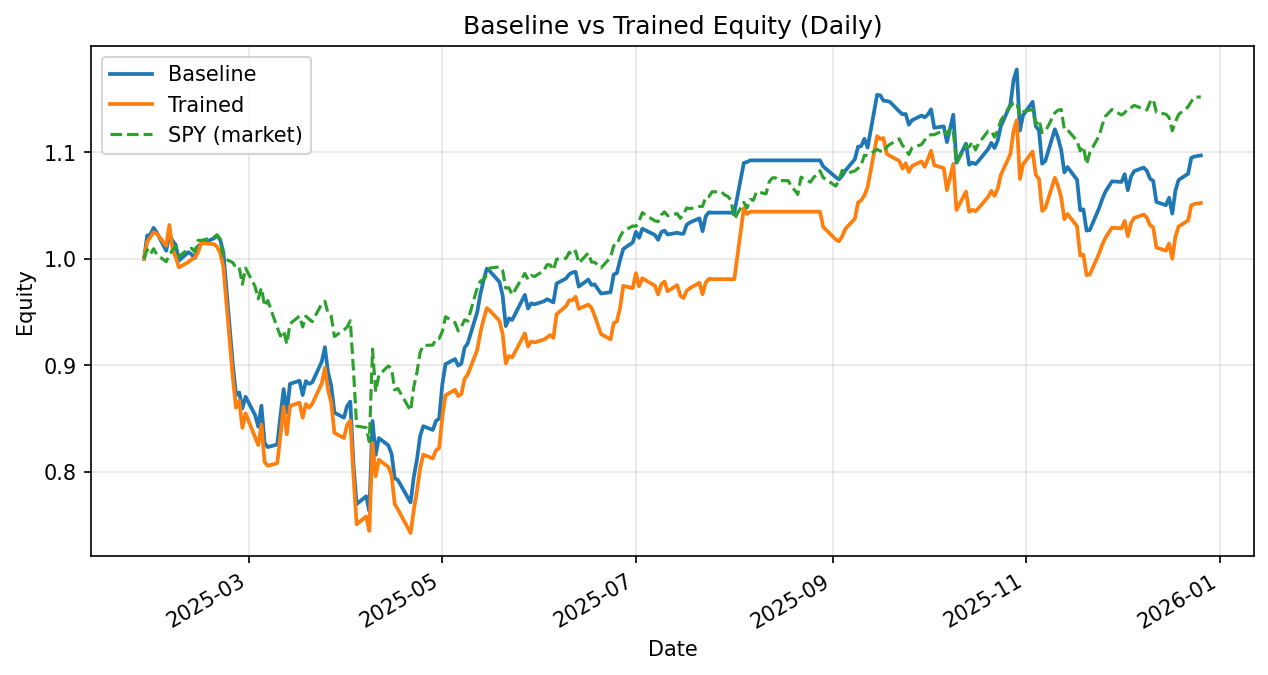

Values plotted in this chart, from the file beside it:
date, daily_return_x, equity_baseline, daily_return_y, equity_trained
2025-01-27, 0.0, 1.0, 0.0, 1.0
2025-01-28, 0.02181, 1.022, 0.01594, 1.016
2025-01-29, 0.0008978, 1.023, 0.004278, 1.02
2025-01-30, 0.006227, 1.029, 0.004543, 1.025
2025-01-31, -0.004117, 1.025, -0.00103, 1.024
2025-02-03, -0.01689, 1.008, -0.01131, 1.012
2025-02-04, 0.01499, 1.023, 0.0193, 1.032
2025-02-05, -0.005562, 1.017, -0.02253, 1.009
2025-02-06, -0.003888, 1.013, -0.0069, 1.002
2025-02-07, -0.01454, 0.9983, -0.00961, 0.992
2025-02-10, 0.008, 1.006, 0.005038, 0.997
2025-02-11, -0.002077, 1.004, 0.002591, 0.9996
2025-02-12, -0.003684, 1, 0.001323, 1.001
2025-02-13, 0.01121, 1.012, 0.005087, 1.006
2025-02-14, 0.002493, 1.014, 0.008738, 1.015
2025-02-18, 0.004829, 1.019, -0.0009725, 1.014
2025-02-19, 0.002496, 1.022, -0.002223, 1.012
2025-02-20, -0.003595, 1.018, -0.005822, 1.006
2025-02-21, -0.01161, 1.006, -0.01301, 0.9926
2025-02-24, -0.1053, 0.9002, -0.1053, 0.8881
2025-02-25, -0.03132, 0.872, -0.03132, 0.8603
2025-02-26, 0.002884, 0.8746, 0.007635, 0.8668
2025-02-27, -0.01706, 0.8596, -0.02931, 0.8414
2025-02-28, 0.01273, 0.8706, 0.01605, 0.8549
2025-03-03, -0.01977, 0.8534, -0.02634, 0.8324
2025-03-04, -0.01284, 0.8424, -0.008699, 0.8252
2025-03-05, 0.0234, 0.8621, 0.02324, 0.8443
2025-03-06, -0.04076, 0.827, -0.04143, 0.8094
2025-03-07, -0.004459, 0.8233, -0.004459, 0.8057
2025-03-10, 0.002986, 0.8258, 0.002986, 0.8081
2025-03-11, 0.03279, 0.8528, 0.03279, 0.8347
2025-03-12, 0.02919, 0.8777, 0.03194, 0.8613
2025-03-13, -0.02529, 0.8555, -0.03013, 0.8354
2025-03-14, 0.03173, 0.8827, 0.03183, 0.8619
2025-03-17, 0.003241, 0.8855, 0.003514, 0.865
2025-03-18, -0.0151, 0.8722, -0.01643, 0.8508
2025-03-19, 0.01502, 0.8853, 0.01517, 0.8637
2025-03-20, -0.002954, 0.8826, -0.003881, 0.8603
2025-03-21, 0.001558, 0.884, 0.004031, 0.8638
2025-03-24, 0.02191, 0.9034, 0.02217, 0.8829
2025-03-25, 0.0152, 0.9171, 0.01675, 0.8977
2025-03-26, -0.02606, 0.8932, -0.02338, 0.8767
2025-03-27, -0.01403, 0.8807, -0.01333, 0.8651
2025-03-28, -0.02845, 0.8556, -0.03283, 0.8367
2025-03-31, -0.005498, 0.8509, -0.005799, 0.8318
2025-04-01, 0.01271, 0.8617, 0.01489, 0.8442
2025-04-02, 0.004914, 0.866, 0.004555, 0.848
2025-04-03, -0.06851, 0.8066, -0.06133, 0.796
2025-04-04, -0.04578, 0.7697, -0.05672, 0.7509
2025-04-07, 0.009705, 0.7772, 0.009705, 0.7582
2025-04-08, -0.01773, 0.7634, -0.01773, 0.7447
2025-04-09, 0.1106, 0.8478, 0.1106, 0.827
2025-04-10, -0.03755, 0.816, -0.03755, 0.796
2025-04-11, 0.01938, 0.8318, 0.01938, 0.8114
2025-04-14, -0.008261, 0.8249, -0.008261, 0.8047
2025-04-15, -0.009628, 0.817, -0.009628, 0.797
2025-04-16, -0.02802, 0.7941, -0.03394, 0.7699
2025-04-17, -0.002134, 0.7924, -0.006593, 0.7648
2025-04-21, -0.02658, 0.7713, -0.029, 0.7427
2025-04-22, 0.03084, 0.7951, 0.02888, 0.7641
... 172 more rows
